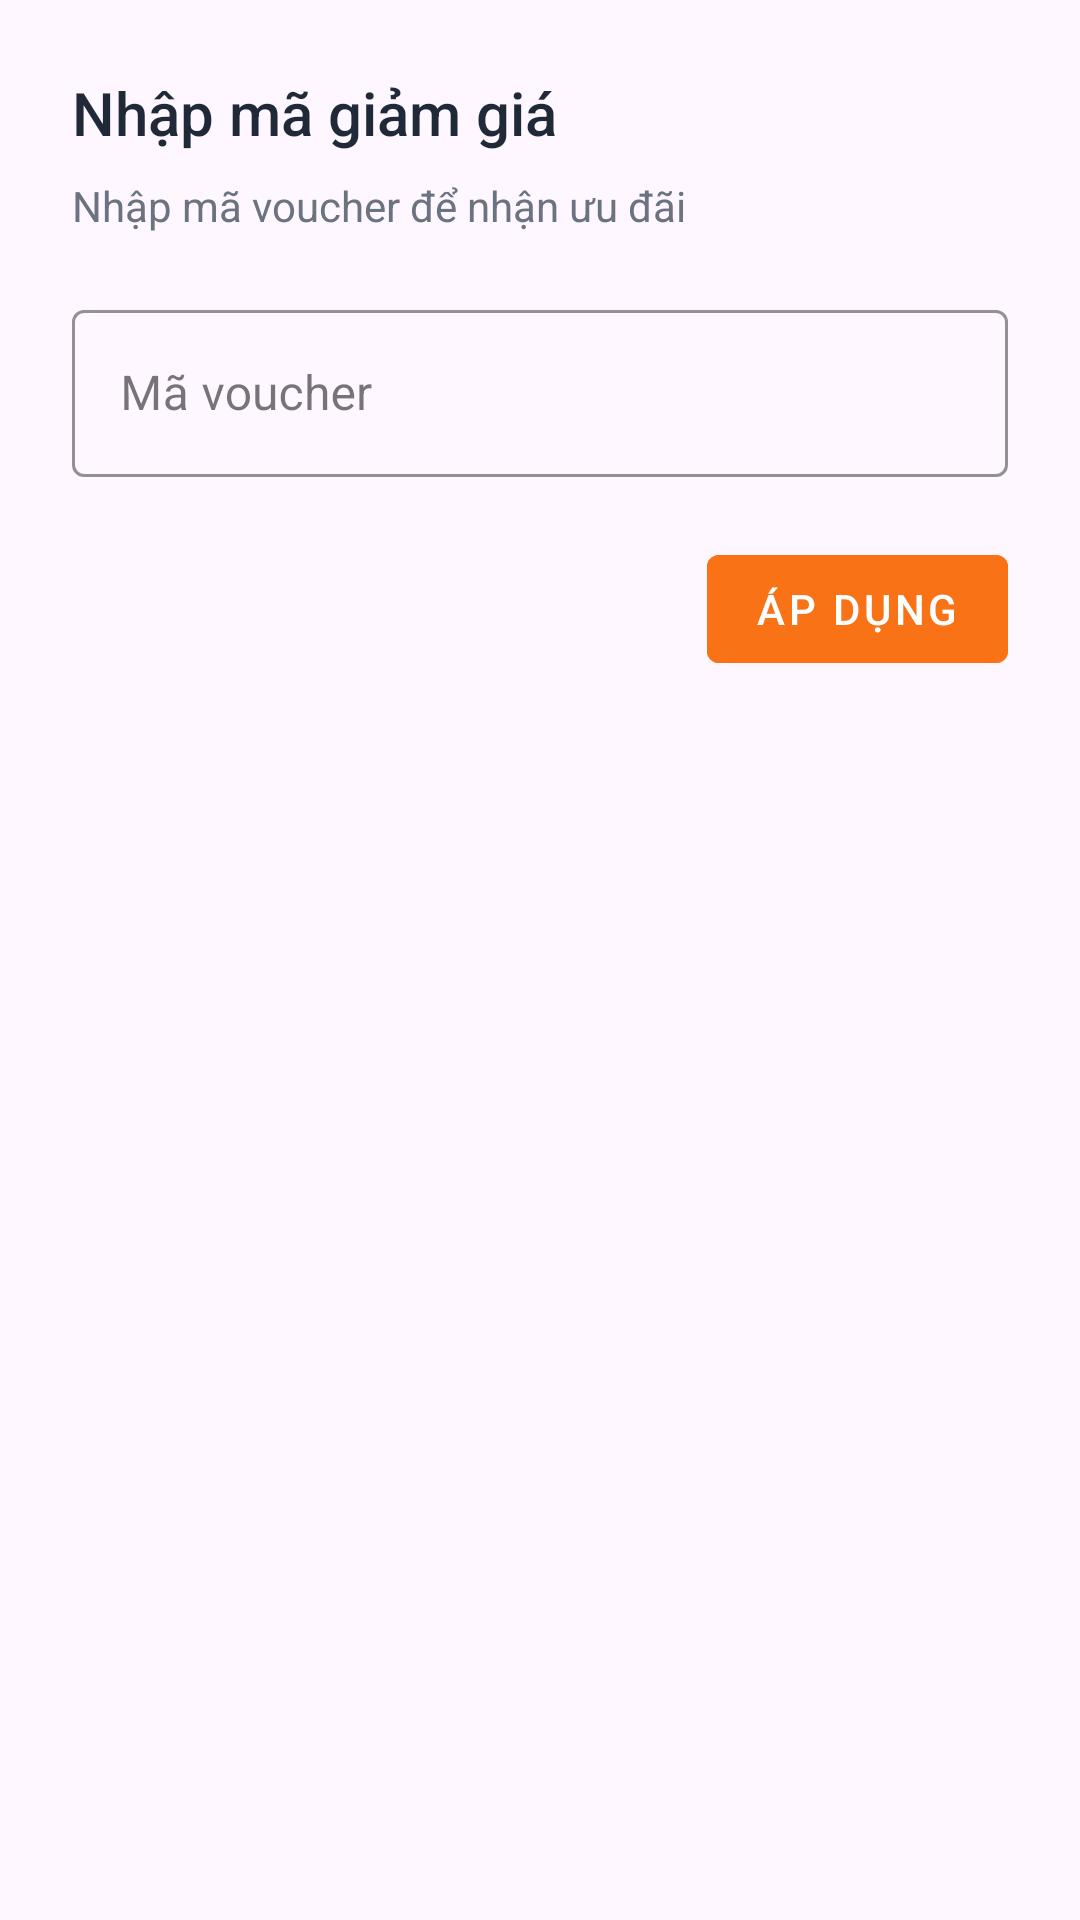

Write the Android layout XML for this screen, with the resource values it uses.
<!-- AndroidManifest.xml: application theme Theme.NeihVN -->
<!-- res/layout/dialog_voucher_input.xml -->
<?xml version="1.0" encoding="utf-8"?>
<LinearLayout xmlns:android="http://schemas.android.com/apk/res/android"
    xmlns:app="http://schemas.android.com/apk/res-auto"
    android:layout_width="match_parent"
    android:layout_height="wrap_content"
    android:orientation="vertical"
    android:padding="24dp">

    <TextView
        android:layout_width="wrap_content"
        android:layout_height="wrap_content"
        android:text="Nhập mã giảm giá"
        android:textColor="@color/text_primary"
        android:textSize="20sp"
        android:fontFamily="sans-serif-medium" />

    <TextView
        android:layout_width="wrap_content"
        android:layout_height="wrap_content"
        android:layout_marginTop="8dp"
        android:text="Nhập mã voucher để nhận ưu đãi"
        android:textColor="@color/text_secondary"
        android:textSize="14sp" />

    <com.google.android.material.textfield.TextInputLayout
        android:layout_width="match_parent"
        android:layout_height="wrap_content"
        android:layout_marginTop="20dp"
        style="@style/Widget.MaterialComponents.TextInputLayout.OutlinedBox"
        app:boxStrokeColor="@color/primary_orange"
        app:hintTextColor="@color/primary_orange">

        <com.google.android.material.textfield.TextInputEditText
            android:id="@+id/etVoucherCode"
            android:layout_width="match_parent"
            android:layout_height="wrap_content"
            android:hint="Mã voucher"
            android:inputType="textCapCharacters"
            android:maxLines="1"
            android:textColor="@color/text_primary"
            android:textSize="16sp" />
    </com.google.android.material.textfield.TextInputLayout>

    <LinearLayout
        android:layout_width="match_parent"
        android:layout_height="wrap_content"
        android:layout_marginTop="20dp"
        android:orientation="horizontal"
        android:gravity="end">

        <com.google.android.material.button.MaterialButton
            android:id="@+id/btnRemoveVoucher"
            android:layout_width="wrap_content"
            android:layout_height="wrap_content"
            android:text="Xóa"
            android:textColor="@color/status_error"
            android:visibility="gone"
            style="@style/Widget.MaterialComponents.Button.TextButton" />

        <com.google.android.material.button.MaterialButton
            android:id="@+id/btnApplyVoucher"
            android:layout_width="wrap_content"
            android:layout_height="wrap_content"
            android:layout_marginStart="8dp"
            android:text="Áp dụng"
            android:textColor="@color/white"
            android:backgroundTint="@color/primary_orange"
            style="@style/Widget.MaterialComponents.Button" />
    </LinearLayout>
</LinearLayout>
<!-- resources referenced by this layout -->
<resources>
  <color name="primary_orange">#F97316</color>
  <color name="status_error">#EF4444</color>
  <color name="text_primary">#1F2937</color>
  <color name="text_secondary">#6B7280</color>
  <color name="white">#FFFFFF</color>
  <style name="Theme.NeihVN" parent="Theme.MaterialComponents.DayNight.NoActionBar">
          <item name="colorPrimary">@color/primary_orange</item>
          <item name="colorPrimaryDark">@color/primary_orange_dark</item>
          <item name="colorAccent">@color/accent_teal</item>
          <item name="android:windowBackground">@color/background_light</item>
          <item name="android:statusBarColor">@color/primary_orange</item>
      </style>
  <color name="primary_orange_dark">#EA580C</color>
  <color name="accent_teal">#14B8A6</color>
  <color name="background_light">#F9FAFB</color>
</resources>
